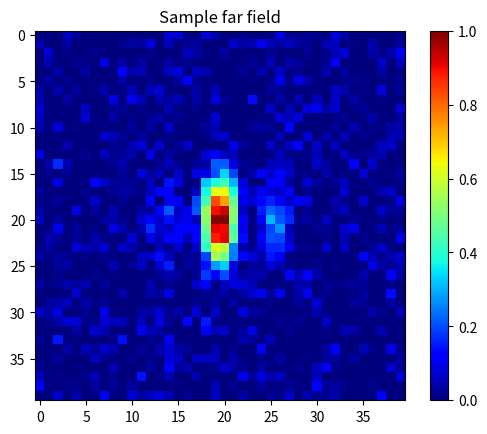

Here is the Python script that generated this plot:
import numpy as np
import matplotlib.pyplot as plt
import os

# ======================
# 基本参数设置
# ======================

# 采样点数：最终会生成 N x N 的近场复振幅网格。
N = 256
# 近场计算窗口的物理尺寸，单位为米。
# 这里表示横向和纵向都在 [-L/2, L/2] 范围内采样。
L = 10e-3
# 单束高斯光的腰斑半径，单位为米。
# w0 越小，近场光斑越窄，远场衍射范围越宽。
w0 = 0.5e-3
# 两束光在 x 方向上的中心间距，单位为米。
# 第一束位于 x = -d/2，第二束位于 x = +d/2。
d = 1.5e-3
# 数据集样本数量。每个样本对应一个随机相位差 phi。
num_samples = 1000
# 保存生成数据的目录。如果目录不存在，则自动创建。
save_dir = "dataset/two_beam"
os.makedirs(save_dir, exist_ok=True)
# 构造一维坐标轴，并用 meshgrid 扩展成二维坐标矩阵。
# X 和 Y 的形状都是 (N, N)，分别表示每个采样点的横纵坐标。
x = np.linspace(-L / 2, L / 2, N)
X, Y = np.meshgrid(x, x)

# ======================
# 固定两束高斯光的位置
# ======================
# 第一束高斯光的近场复振幅。
# 这里没有显式相位项，因此默认相位为 0，作为相位参考光束。
E1 = np.exp(-((X + d / 2) ** 2 + Y ** 2) / w0**2)

# 第二束高斯光的基础振幅分布。
# 后续每个样本会给它乘上 exp(1j * phi)，从而引入随机相位差。
E2_base = np.exp(-((X - d / 2) ** 2 + Y ** 2) / w0**2)

# 用列表临时保存所有图像和标签，最后再统一转换为 numpy 数组。
images = []
labels = []

# ======================
# 生成数据集
# ======================
for i in range(num_samples):
    # 在 [-pi, pi] 中均匀随机采样两束光之间的相位差。
    phi = np.random.uniform(-np.pi, np.pi)

    # 给第二束光叠加相位因子。
    # 复数形式的电场可以同时表示振幅和相位。
    E2 = E2_base * np.exp(1j * phi)

    # 两束光在近场中相干叠加，得到总复电场。
    E = E1 + E2

    # 使用二维傅里叶变换模拟远场衍射/夫琅禾费衍射图样。
    # fft2 计算频域分布，fftshift 将零频分量移动到图像中心，便于观察和裁剪。
    Farfield = np.fft.fftshift(np.fft.fft2(E))

    # 相机或探测器测到的是光强，不是复振幅。
    # 光强等于复电场模长的平方。
    Intensity = np.abs(Farfield) ** 2

    # 将每张图归一化到最大值为 1，减少总能量尺度对训练的影响。
    Intensity = Intensity / np.max(Intensity)

    # 噪声标准差。这里加入简单的高斯噪声来模拟测量噪声。
    noise_sigma = 0.05

    # 生成与图像同尺寸的零均值高斯噪声。
    noise = np.random.normal(
        0,
        noise_sigma,
        Intensity.shape
    )

    # 将噪声叠加到归一化后的远场光强图上。
    Intensity = Intensity + noise

    # 加噪后可能出现负值或超过 1 的值。
    # clip 将数据限制在 [0, 1]，符合归一化图像的常见输入范围。
    Intensity = np.clip(
        Intensity,0,1
    )

    # 只截取远场中心区域。
    # 完整远场图为 256 x 256，而中心区域通常包含主要干涉条纹信息。
    # crop 的尺寸为 (2 * zoom) x (2 * zoom)，这里即 160 x 160。
    zoom = 20
    center = N // 2
    crop = Intensity[
        center - zoom:center + zoom,
        center - zoom:center + zoom
    ]

    # CNN 通常使用 float32 输入，既节省内存，也匹配深度学习框架默认精度。
    images.append(crop.astype(np.float32))

    # 标签不直接使用 phi，而使用 sin(phi), cos(phi)。
    # 原因是相位具有周期性：-pi 和 pi 表示同一个相位边界附近的状态。
    # 用 sin/cos 可以避免直接回归 phi 时在边界处出现不连续问题。
    labels.append([
        np.sin(phi),
        np.cos(phi)
    ])

# 将列表转换为数组：
# images 形状为 (num_samples, 160, 160)
# labels 形状为 (num_samples, 2)，第二维依次为 [sin(phi), cos(phi)]
images = np.array(images)
labels = np.array(labels, dtype=np.float32)

# 分别保存图像数据和标签数据，供训练脚本读取。
np.save(os.path.join(save_dir, "images_noise_0.05.npy"), images)
np.save(os.path.join(save_dir, "labels_noise_0.05.npy"), labels)

# 打印生成结果，方便确认数据维度是否符合预期。
print("Dataset generated successfully!")
print("Images shape:", images.shape)
print("Labels shape:", labels.shape)

# ======================
# 显示一个样本
# ======================
# 可视化第一张远场中心裁剪图，快速检查干涉条纹和噪声是否正常。
plt.imshow(images[0], cmap="jet")
plt.title("Sample far field")
plt.colorbar()
plt.show()
